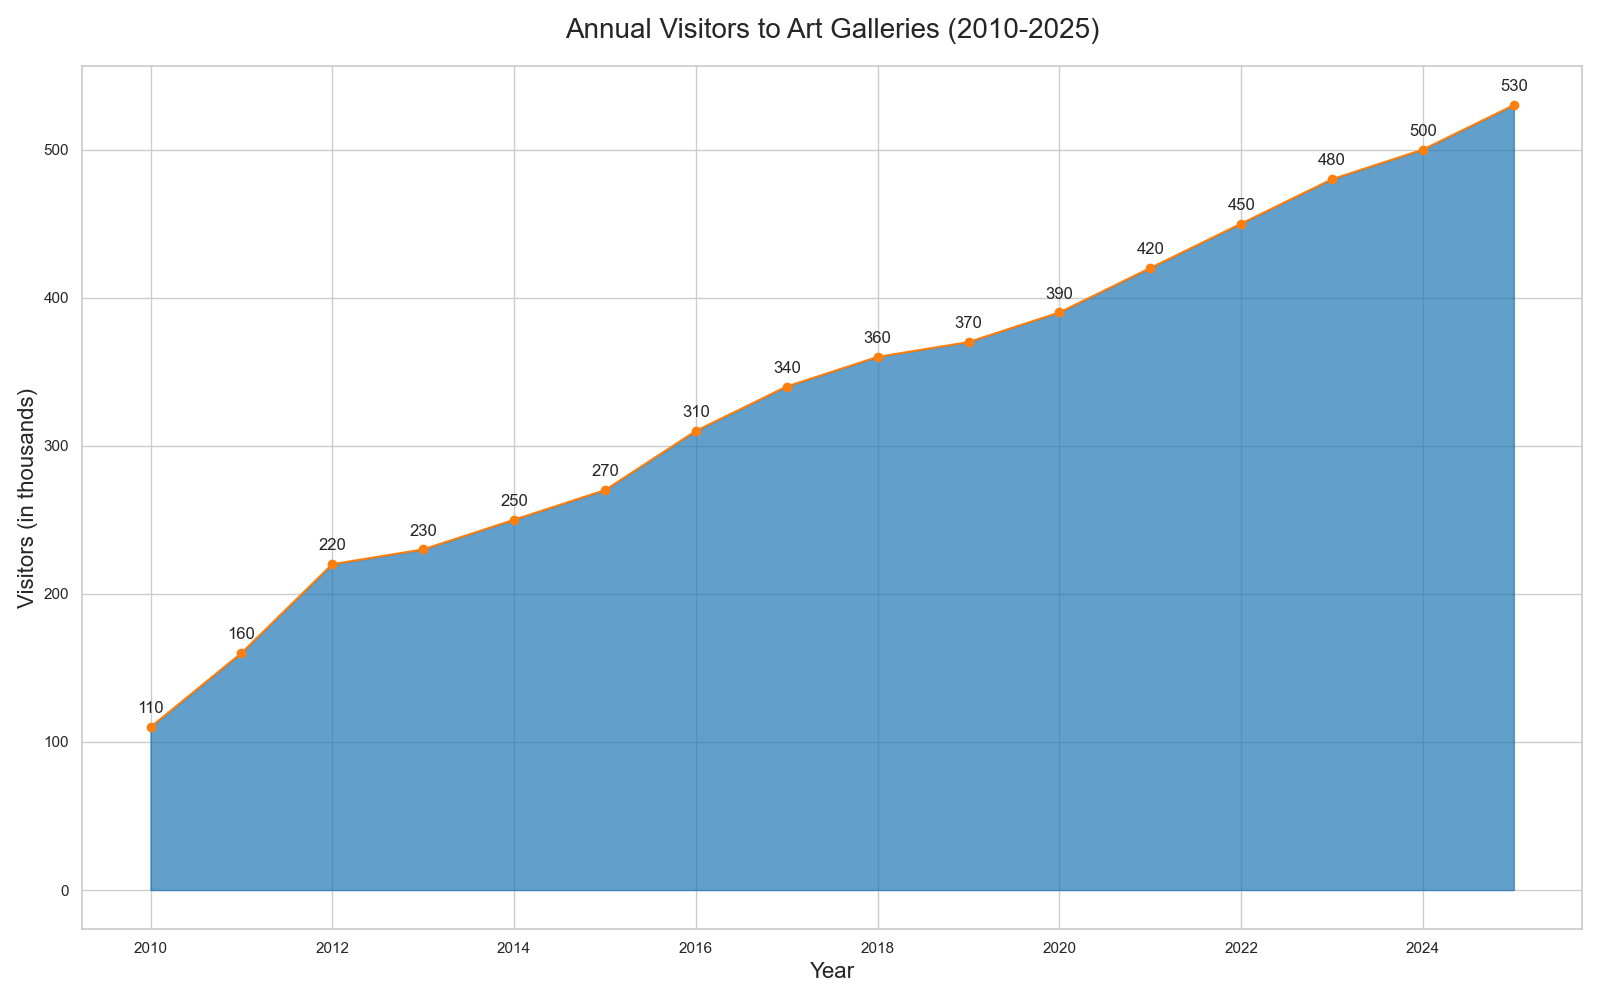

Data behind this chart, as committed beside it:
Year, Visitors
2010, 110
2011, 160
2012, 220
2013, 230
2014, 250
2015, 270
2016, 310
2017, 340
2018, 360
2019, 370
2020, 390
2021, 420
2022, 450
2023, 480
2024, 500
2025, 530
